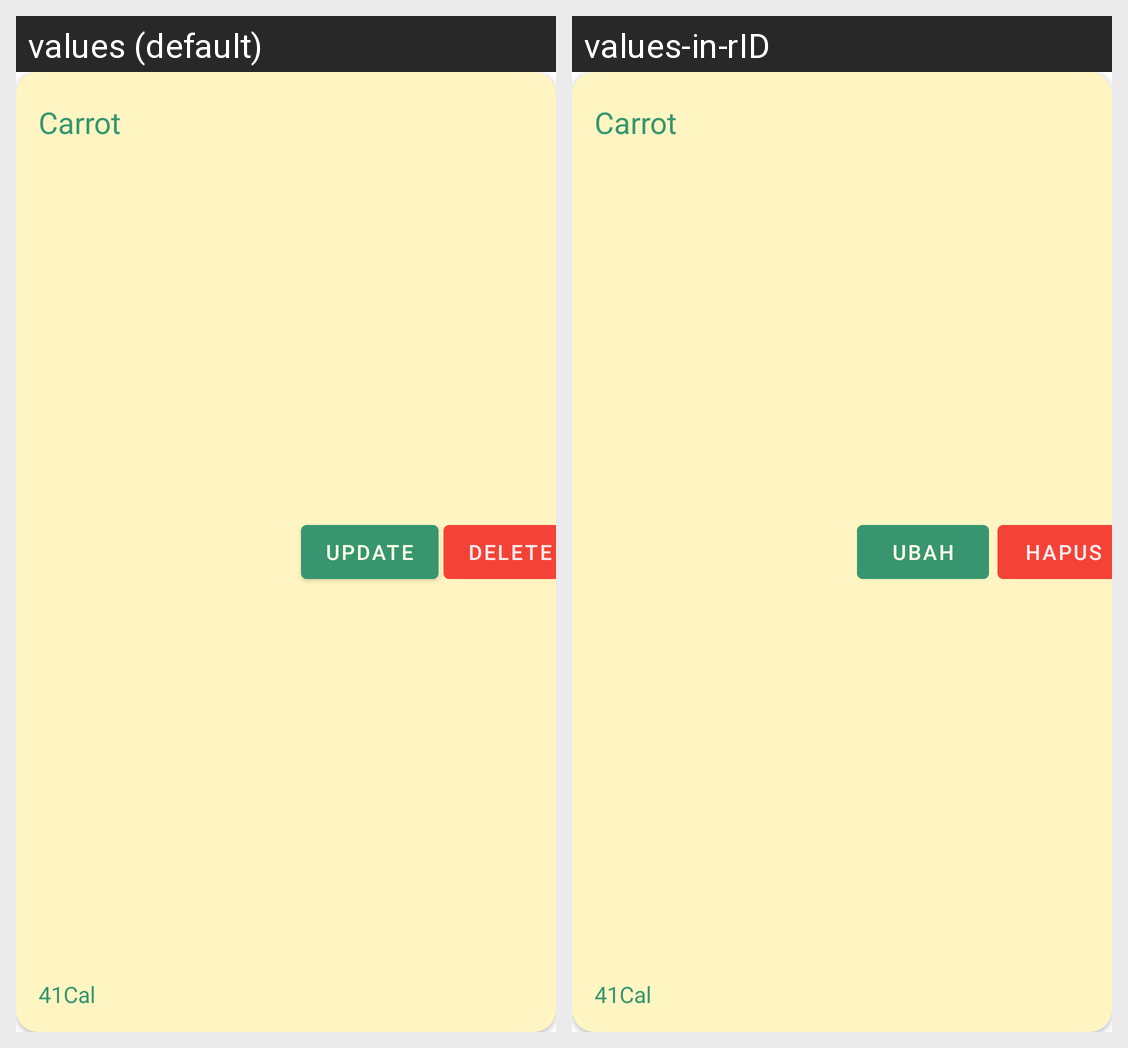

The same Android screen rendered under two of its app's locales, left to right. List the strings drawn on it with the default value and each locale's translation.
Android screen res/layout/custom_meal.xml rendered under 2 locales, left to right: values (default), values-in-rID. Device: Nexus 5 (rendered at 1080×1920; each locale shown at half size, 540×960, under a caption strip naming it); theme Theme.Dietary.
Strings drawn on this screen, with the default value and each locale's value (text and hints the layout hard-codes, and strings that could not be matched under every locale, appear in the picture but are not listed):

change
  values: Update
  values-in-rID: Ubah

delete_text
  values: DELETE
  values-in-rID: HAPUS
